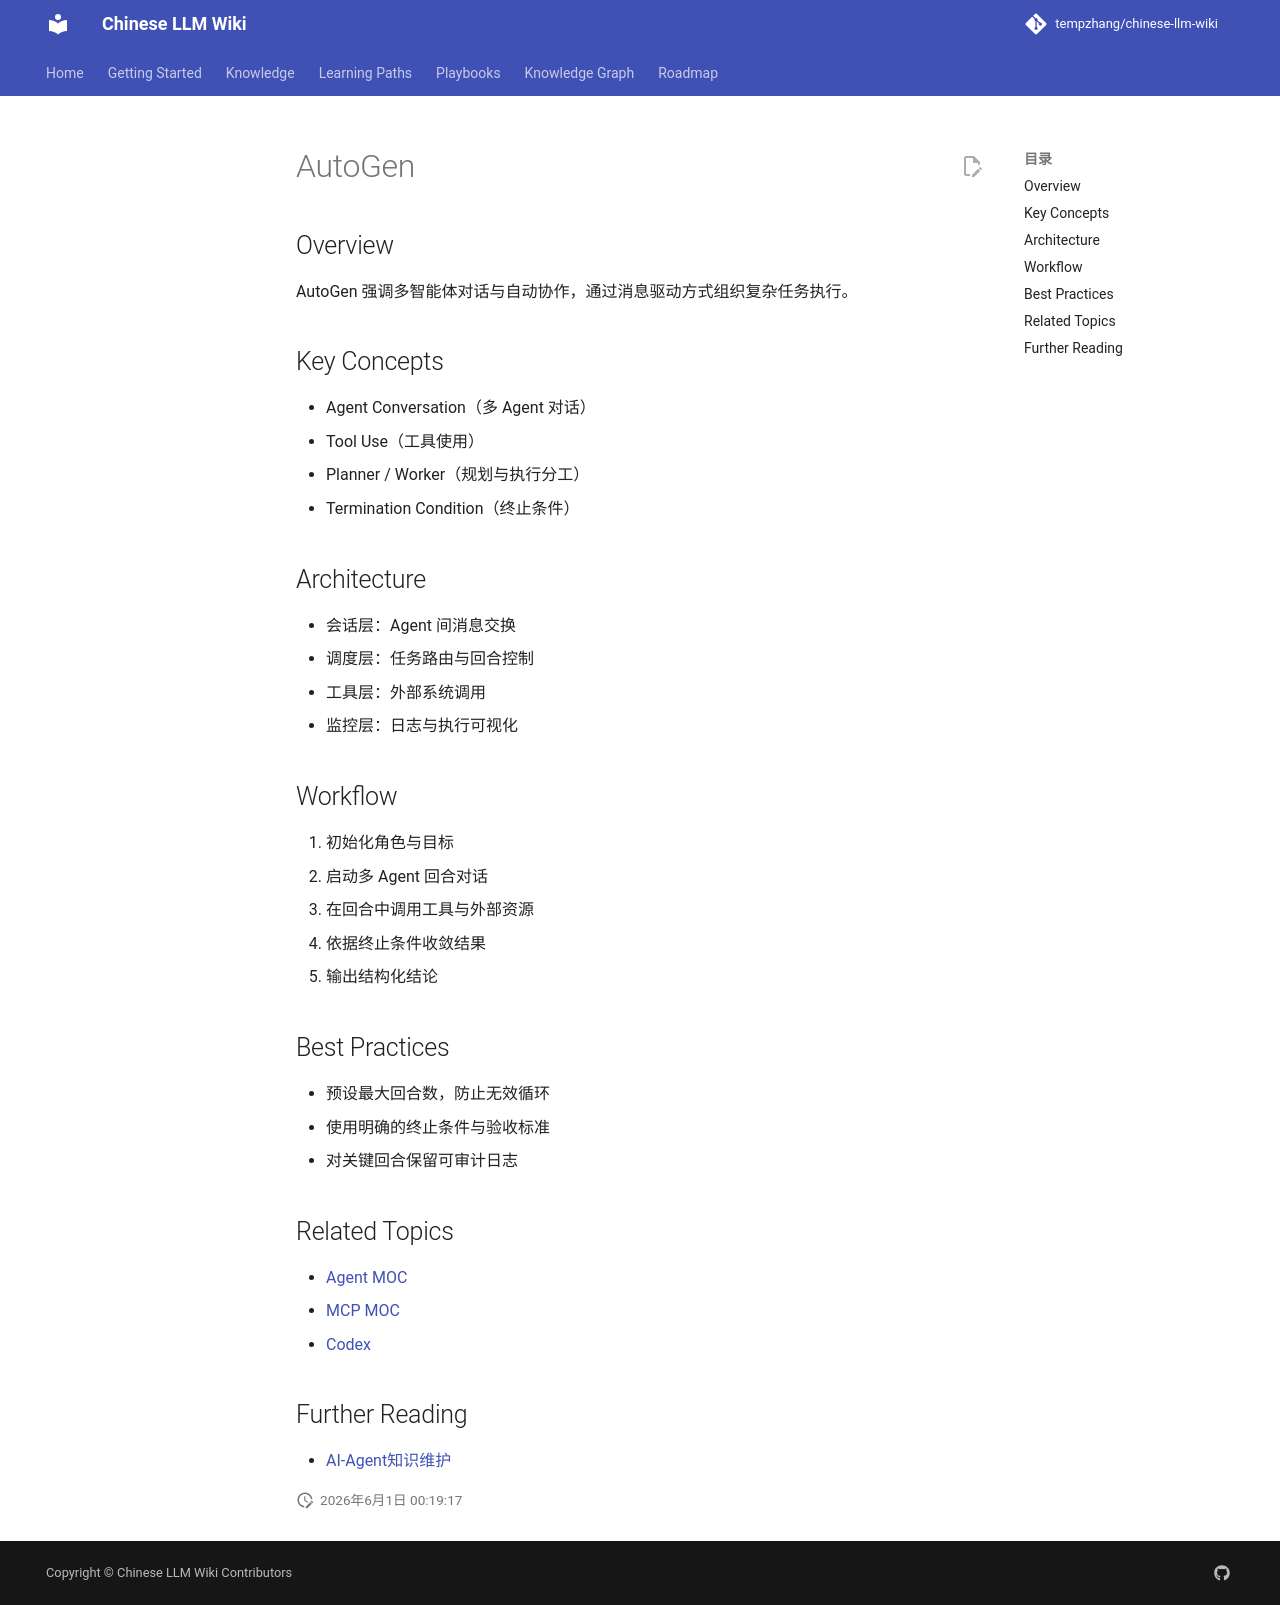

repository: tempzhang/chinese-llm-wiki · page: Knowledge/AutoGen/index.html · generator: mkdocs

# AutoGen

## Overview
AutoGen 强调多智能体对话与自动协作，通过消息驱动方式组织复杂任务执行。

## Key Concepts
- Agent Conversation（多 Agent 对话）
- Tool Use（工具使用）
- Planner / Worker（规划与执行分工）
- Termination Condition（终止条件）

## Architecture
- 会话层：Agent 间消息交换
- 调度层：任务路由与回合控制
- 工具层：外部系统调用
- 监控层：日志与执行可视化

## Workflow
1. 初始化角色与目标
2. 启动多 Agent 回合对话
3. 在回合中调用工具与外部资源
4. 依据终止条件收敛结果
5. 输出结构化结论

## Best Practices
- 预设最大回合数，防止无效循环
- 使用明确的终止条件与验收标准
- 对关键回合保留可审计日志

## Related Topics
- [Agent MOC](../MOCs/Agent-MOC.md)
- [MCP MOC](../MOCs/MCP-MOC.md)
- [Codex](../llm-wiki/wiki/concepts/Codex.md)

## Further Reading
- [AI-Agent知识维护](../llm-wiki/wiki/concepts/AI-Agent知识维护.md)
